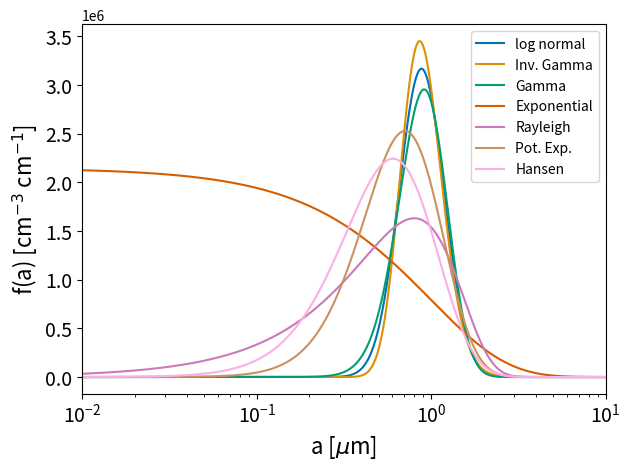

Write the Python code that produced this figure.
import numpy as np
import matplotlib.pylab as plt
from scipy.special import gamma
import seaborn as sns

#Results

k0 = 215.19428555942420
k1 =  2.1588715875281238E-002
k2 =  2.3624659435413312E-006
k3 =    3.0427467964386399E-010

#k0 = 166.61488812049220
#k1 = 1.9451216474316985E-002
#k2 = 2.4047090067741973E-006
#k3 = 3.2214254633654980E-010

Ev = k1/k0
Var = k2/k0 - Ev**2

print(Ev, Var)

na = 1000
a = np.logspace(-6,-3,na)

# log normal
mu = np.log(Ev/np.sqrt(Var/Ev**2 + 1))
sig = np.sqrt(np.log(Var/Ev**2 + 1))
fln = k0/(a*sig*np.sqrt(2.0*np.pi)) * np.exp(-(np.log(a) - mu)**2/(2.0*sig**2))

# normal
#mu = Ev
#sig = np.sqrt(var)
#fnorm = k0/(a*sig*np.sqrt(2.0*np.pi)) * np.exp(-(np.log(a) - mu)**2/(2.0*sig**2))

# Gamma
alpha = Ev**2/Var
beta = Ev/Var
fgam = k0*beta**(alpha)/gamma(alpha) * a**(alpha-1) * np.exp(-beta*a)

# Inv Gamma
alpha = Ev**2/Var + 2.0
beta = Ev*(alpha - 1.0)
figam = k0*beta**(alpha)/gamma(alpha) * (1.0/a)**(alpha+1) * np.exp(-beta/a)

# Rayleigh distribution
sig = Ev/np.sqrt(np.pi/2.0)
fRay = k0*a/sig**2*np.exp(-a**2/(2.0*sig**2))

#Potential Exponential
BB = (2.0*k1*k3 - 3.0*k2**2)/(k2**2 - k1*k3)
CC = (2.0 + BB)*k1/k2
AA = np.log(k1) + (2.0 + BB)*np.log(CC) - np.log(gamma(2.0 + BB))

fpot = a**BB*np.exp(AA - CC*a)

# Hansen
aeff = k3/k2
veff = (k1*k3)/k2**2 - 1.0
print(aeff,veff)
fHan = k0/gamma((1.0 - 2.0*veff)/veff) * (aeff*veff)**((2.0*veff - 1.0)/veff) * a**((1.0 - 3*veff)/veff) * np.exp(-a/(aeff*veff))

#Exponential
lam = 1.0/Ev
fexp = k0*lam*np.exp(-lam*a)

# Bell shaped
av = Ev
sig2 = (k2*k0 - k1**2)/k0**2

fbell = np.exp(-(a - av)**2/(2.0*sig))

# Initial guess for the parameters
#k_init = 1
#lambda_init = Ev / np.e
#xbar = Ev
#s2 = Var
# Define the function to optimize
#def weibull_moments(params, xbar, s2):
#    k, lambda_ = params
#    mean = lambda_ * gamma(1 + 1/k)
#    var = lambda_**2 * gamma(1 + 2/k) - mean**2
#    return (mean - xbar)**2 + (var - s2)**2
# Optimize the parameters
#from scipy.optimize import minimize
#params_est = minimize(weibull_moments, x0=[k_init, lambda_init], args=(xbar, s2))
# Estimated parameters
#k, lam = params_est.x
#fweb = k0 * k/lam * (a/lam)**(k-1.0)*np.exp(-(a/lam)**k)

fig = plt.figure()

c = sns.color_palette('colorblind') 

plt.plot(a*1e4,fln,label='log normal',c=c[0])
plt.plot(a*1e4,figam,label='Inv. Gamma',c=c[1])
plt.plot(a*1e4,fgam,label='Gamma',c=c[2])
plt.plot(a*1e4,fexp,label='Exponential',c=c[3])
plt.plot(a*1e4,fRay,label='Rayleigh',c=c[4])
plt.plot(a*1e4,fpot,label='Pot. Exp.',c=c[5])
plt.plot(a*1e4,fHan,label='Hansen',c=c[6])
#plt.plot(a*1e4,fbell,label='Bell',c=c[7])

#plt.plot(a*1e4,fweb,label='Web',c=c[7])


plt.ylabel('f(a) [cm$^{-3}$ cm$^{-1}$]',fontsize=16)
plt.xlabel('a [$\mu$m]',fontsize=16)

plt.xscale('log')

plt.xlim(1e-2,1e1)

plt.tick_params(axis='both',which='major',labelsize=14)

plt.legend()

plt.tight_layout(pad=1.05, h_pad=None, w_pad=None, rect=None)

plt.savefig('dist.pdf',dpi=300,bbox_inches='tight')

plt.show()
